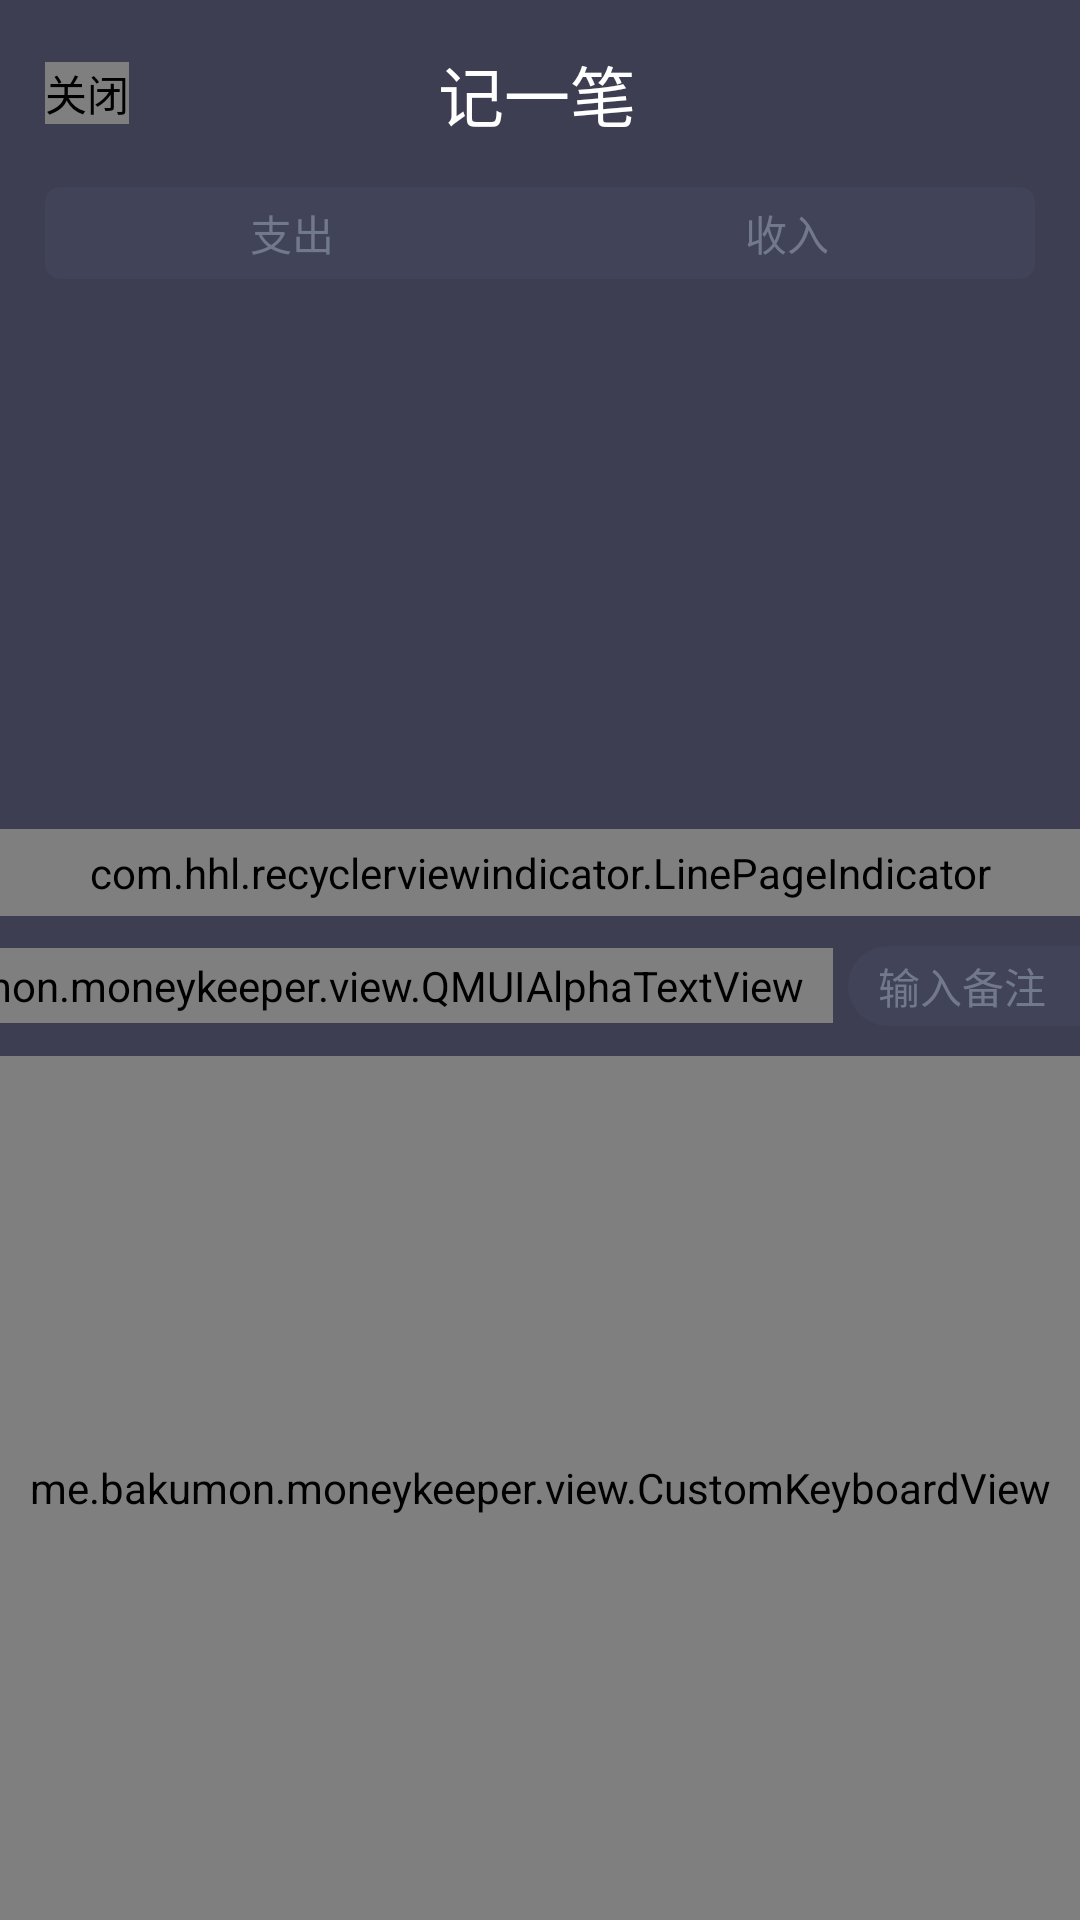

This screen was rendered from an Android layout file. Write that file and the resources it references.
<!-- AndroidManifest.xml: application theme AppTheme -->
<!-- res/layout/activity_add.xml -->
<?xml version="1.0" encoding="utf-8"?>
<layout xmlns:android="http://schemas.android.com/apk/res/android"
    xmlns:app="http://schemas.android.com/apk/res-auto"
    xmlns:tools="http://schemas.android.com/tools"
    tools:context="me.bakumon.moneykeeper.ui.add.AddActivity">

    <data>

        <variable
            name="affirmEnable"
            type="Boolean" />
    </data>

    <LinearLayout
        android:layout_width="match_parent"
        android:layout_height="match_parent"
        android:orientation="vertical">

        <LinearLayout
            android:layout_width="match_parent"
            android:layout_height="0dp"
            android:layout_weight="11"
            android:background="@color/colorPrimary"
            android:orientation="vertical">

            <LinearLayout
                android:layout_width="match_parent"
                android:layout_height="wrap_content"
                android:layout_marginLeft="15dp"
                android:layout_marginRight="15dp"
                android:layout_marginTop="15dp"
                android:gravity="center_vertical"
                android:orientation="horizontal">

                <me.bakumon.moneykeeper.view.QMUIAlphaImageButton
                    android:id="@+id/ibt_close"
                    android:layout_width="wrap_content"
                    android:layout_height="wrap_content"
                    android:background="@drawable/ic_close"
                    android:contentDescription="@string/content_des_close" />

                <TextView
                    android:layout_width="0dp"
                    android:layout_height="wrap_content"
                    android:layout_marginEnd="30dp"
                    android:layout_weight="1"
                    android:gravity="center"
                    android:text="@string/text_add_record"
                    android:textColor="@color/colorTextWhite"
                    android:textSize="22sp" />

            </LinearLayout>

            <RadioGroup
                android:id="@+id/rg_type"
                android:layout_width="match_parent"
                android:layout_height="wrap_content"
                android:layout_margin="15dp"
                android:orientation="horizontal">

                <RadioButton
                    android:id="@+id/rb_outlay"
                    android:layout_width="0dp"
                    android:layout_height="wrap_content"
                    android:layout_weight="1"
                    android:background="@drawable/selector_tab_left"
                    android:button="@null"
                    android:gravity="center"
                    android:padding="5dp"
                    android:text="@string/text_outlay"
                    android:textColor="@color/selector_tab_text_color" />

                <RadioButton
                    android:id="@+id/rb_income"
                    android:layout_width="0dp"
                    android:layout_height="wrap_content"
                    android:layout_weight="1"
                    android:background="@drawable/selector_tab_right"
                    android:button="@null"
                    android:gravity="center"
                    android:padding="5dp"
                    android:text="@string/text_income"
                    android:textColor="@color/selector_tab_text_color" />
            </RadioGroup>

            <android.support.v7.widget.RecyclerView
                android:id="@+id/rv_type"
                android:layout_width="match_parent"
                android:layout_height="0dp"
                android:layout_weight="1"
                tools:ignore="NestedWeights" />

            <com.hhl.recyclerviewindicator.LinePageIndicator
                android:id="@+id/indicator"
                android:layout_width="match_parent"
                android:layout_height="wrap_content"
                android:paddingBottom="5dp"
                android:paddingTop="5dp"
                app:selectedColor="@color/colorTextWhite" />

            <LinearLayout
                android:layout_width="match_parent"
                android:layout_height="wrap_content"
                android:layout_marginBottom="10dp"
                android:layout_marginTop="10dp"
                android:gravity="center">

                <me.bakumon.moneykeeper.view.QMUIAlphaTextView
                    android:id="@+id/qm_tv_date"
                    android:layout_width="wrap_content"
                    android:layout_height="wrap_content"
                    android:background="@drawable/bg_date"
                    android:maxLength="20"
                    android:paddingBottom="3dp"
                    android:paddingLeft="10dp"
                    android:paddingRight="10dp"
                    android:paddingTop="3dp"
                    android:text="@string/text_today"
                    android:textColor="@color/colorTextWhite2" />

                <EditText
                    android:id="@+id/edt_remark"
                    android:layout_width="150dp"
                    android:layout_height="wrap_content"
                    android:layout_marginStart="5dp"
                    android:background="@drawable/bg_date"
                    android:hint="@string/hint_enter_remark"
                    android:inputType="text"
                    android:maxLines="2"
                    android:paddingBottom="3dp"
                    android:paddingLeft="10dp"
                    android:paddingRight="10dp"
                    android:paddingTop="3dp"
                    android:textColor="@color/colorTextWhite2"
                    android:textColorHint="@color/colorTextGray"
                    android:textSize="14sp" />
            </LinearLayout>
        </LinearLayout>

        <me.bakumon.moneykeeper.view.CustomKeyboardView
            android:id="@+id/custom_Keyboard"
            android:layout_width="match_parent"
            android:layout_height="0dp"
            android:layout_weight="9"
            android:background="@color/colorItem" />

    </LinearLayout>
</layout>
<!-- resources referenced by this layout -->
<resources>
  <color name="colorItem">#414459</color>
  <color name="colorPrimary">#3d3e51</color>
  <color name="colorTextGray">#73798c</color>
  <color name="colorTextWhite">#FFFFFF</color>
  <color name="colorTextWhite2">#e9e8e8</color>
  <!-- drawable bg_date (drawable) -->
  <?xml version="1.0" encoding="utf-8"?>
  <shape xmlns:android="http://schemas.android.com/apk/res/android">
      <corners android:radius="180dp"/>
      <solid android:color="@color/colorItem"/>
  </shape>
  <!-- drawable ic_close (drawable) -->
  <vector android:height="24dp" android:viewportHeight="1024"
      android:viewportWidth="1024" android:width="24dp" xmlns:android="http://schemas.android.com/apk/res/android">
      <path android:fillColor="#ffffff" android:pathData="M568,515.01l254.02,-255.01q12,-11.01 12,-27.49t-11.49,-28 -28,-11.49 -27.49,12l-255.01,254.02 -255.01,-254.02q-11.01,-12 -27.49,-12t-28,11.49 -11.49,28 12,27.49l254.02,255.01 -254.02,255.01q-12,11.01 -12,27.49t11.49,28 28,11.49 27.49,-12l255.01,-255.01 255.01,255.01q11.01,12 27.49,12t28,-11.49 11.49,-28 -12,-27.49z"/>
  </vector>
  <!-- drawable selector_tab_left (drawable) -->
  <?xml version="1.0" encoding="utf-8"?>
  <selector xmlns:android="http://schemas.android.com/apk/res/android">
      <item android:state_checked="true">
          <shape>
              <corners android:bottomLeftRadius="5dp" android:topLeftRadius="5dp" />
              <gradient android:endColor="@color/colorAccentEnd" android:startColor="@color/colorAccentStart" />
          </shape>
      </item>
      <item>
          <shape>
              <corners android:bottomLeftRadius="5dp" android:topLeftRadius="5dp" />
              <solid android:color="@color/colorItem" />
          </shape>
      </item>
  </selector>
  <!-- drawable selector_tab_right (drawable) -->
  <?xml version="1.0" encoding="utf-8"?>
  <selector xmlns:android="http://schemas.android.com/apk/res/android">
      <item android:state_checked="true">
          <shape>
              <corners android:bottomRightRadius="5dp" android:topRightRadius="5dp" />
              <gradient android:endColor="@color/colorAccentEnd" android:startColor="@color/colorAccentStart" />
          </shape>
      </item>
      <item>
          <shape>
              <corners android:bottomRightRadius="5dp" android:topRightRadius="5dp" />
              <solid android:color="@color/colorItem" />
          </shape>
      </item>
  </selector>
  <string name="content_des_close">关闭</string>
  <string name="hint_enter_remark">输入备注</string>
  <string name="text_add_record">记一笔</string>
  <string name="text_income">收入</string>
  <string name="text_outlay">支出</string>
  <string name="text_today">今天</string>
  <style name="AppTheme" parent="Theme.AppCompat.Light.NoActionBar">
          
          <item name="colorPrimary">@color/colorPrimary</item>
          <item name="colorPrimaryDark">@color/colorPrimaryDark</item>
          <item name="colorAccent">@color/colorAccent</item>
          <item name="android:navigationBarColor">@color/colorPrimary</item>
      </style>
  <color name="colorAccentEnd">#9576fc</color>
  <color name="colorAccentStart">#71b8fb</color>
  <color name="colorPrimaryDark">#3d3e51</color>
  <color name="colorAccent">#9576fc</color>
</resources>
